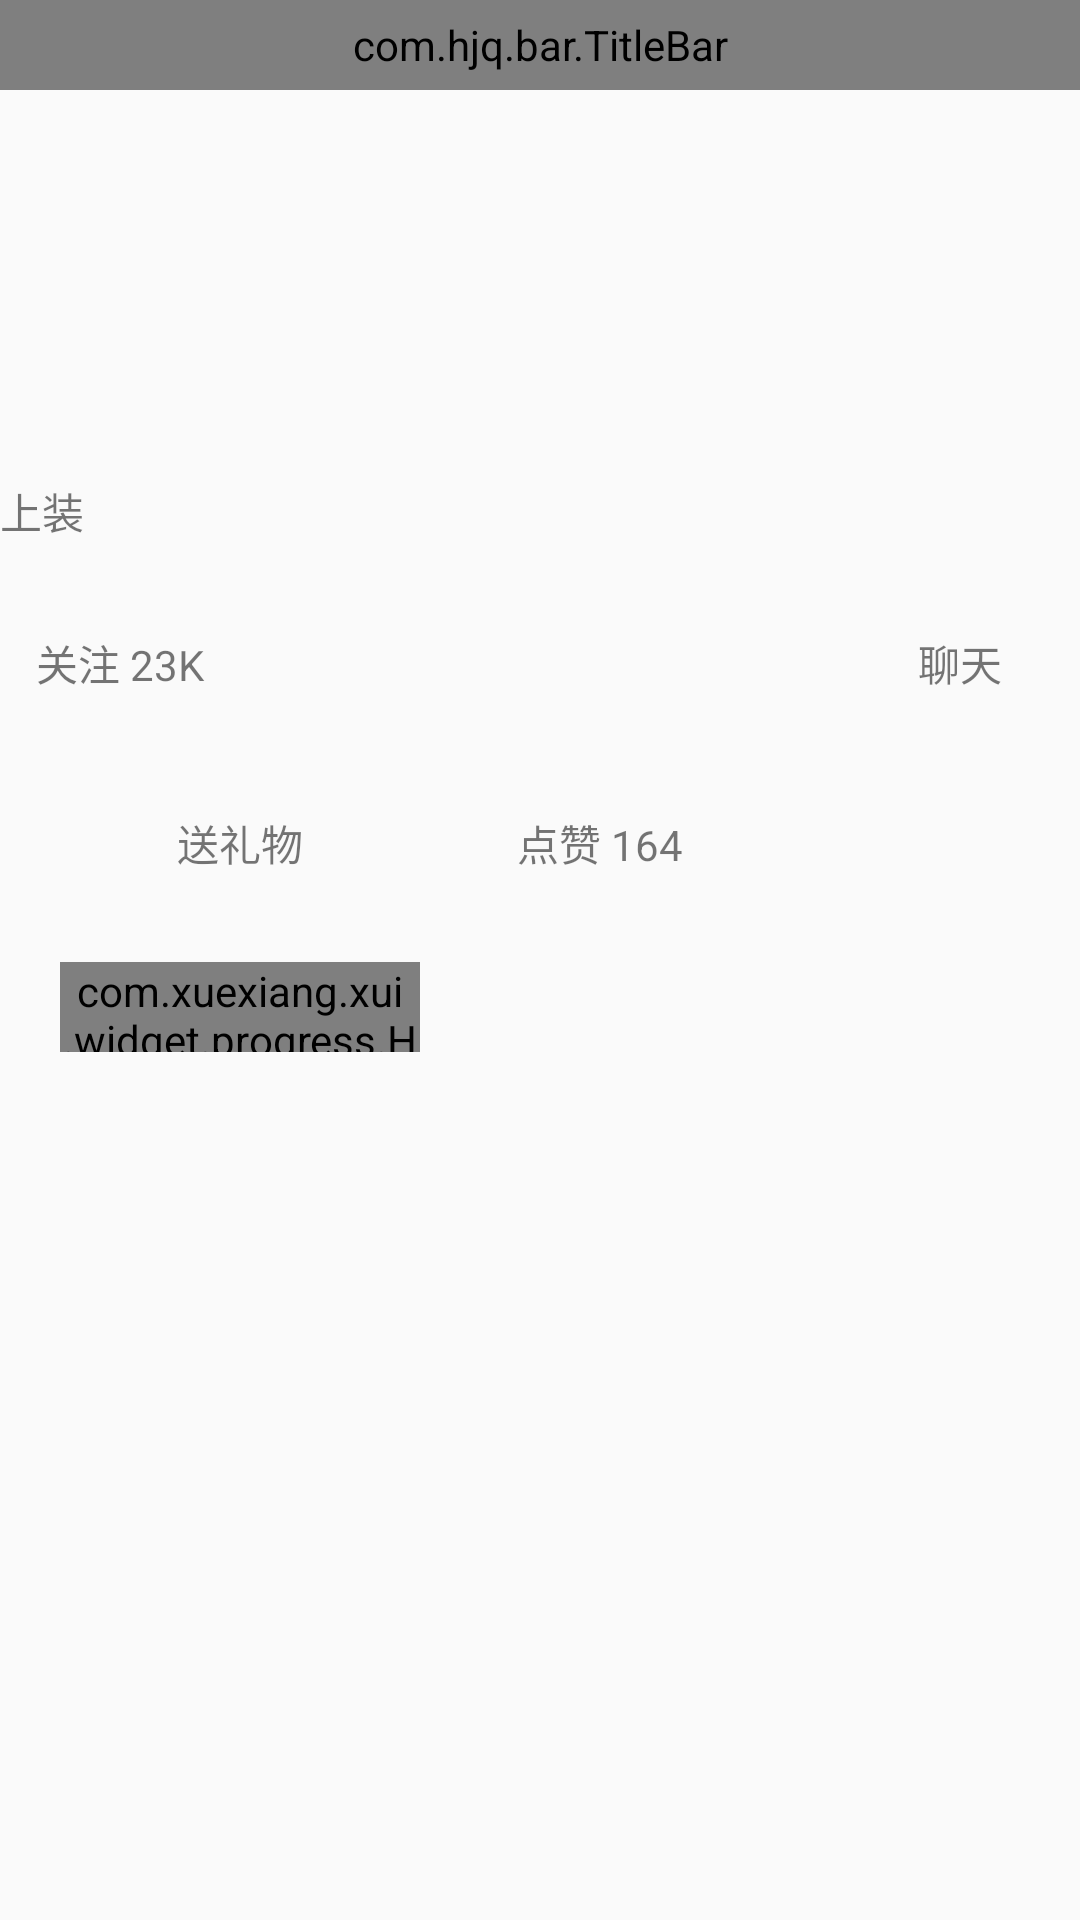

This screen was rendered from an Android layout file. Write that file and the resources it references.
<!-- AndroidManifest.xml: application theme AppTheme -->
<!-- res/layout/activity_main3.xml -->
<?xml version="1.0" encoding="utf-8"?>
<androidx.constraintlayout.widget.ConstraintLayout xmlns:android="http://schemas.android.com/apk/res/android"
    xmlns:app="http://schemas.android.com/apk/res-auto"
    xmlns:tools="http://schemas.android.com/tools"
    android:layout_width="match_parent"
    android:layout_height="match_parent"
    android:orientation="vertical"
    tools:context=".MainActivity">

    <com.hjq.bar.TitleBar
        android:id="@+id/title"
        app:layout_constraintTop_toTopOf="parent"
        android:layout_width="match_parent"
        android:layout_height="30dp"
        app:rightIcon="@mipmap/ic_launcher"
        app:title="设置" />

    <ImageView
        app:layout_constraintStart_toStartOf="parent"
        app:layout_constraintTop_toBottomOf="@+id/title"
        android:id="@+id/imageView"
        android:layout_width="wrap_content"
        android:layout_height="100dp"
        tools:srcCompat="@tools:sample/backgrounds/scenic" />

    <LinearLayout
        app:layout_constraintTop_toBottomOf="@id/imageView"
        android:orientation="horizontal"
        android:layout_marginTop="30dp"
        android:id="@+id/layout_tops"
        android:layout_width="match_parent"
        android:layout_height="wrap_content">

        <TextView
            android:id="@+id/tops"
            android:text="上装"
            android:layout_width="wrap_content"
            android:layout_height="wrap_content"/>

        <ListView
            android:layout_marginStart="20dp"
            android:id="@+id/list_tops"
            android:layout_width="match_parent"
            android:layout_height="wrap_content"/>

    </LinearLayout>

    <TextView
        android:id="@+id/attention"
        android:text="关注 23K"
        android:padding="10dp"
        android:gravity="center"
        android:layout_marginTop="20dp"
        app:layout_constraintTop_toBottomOf="@id/layout_tops"
        app:layout_constraintStart_toStartOf="parent"
        android:background="@drawable/setting_update_bg"
        android:layout_width="80dp"
        android:layout_height="40dp"/>

    <TextView
        android:id="@+id/chat"
        android:text="聊天"
        android:gravity="center"
        android:padding="10dp"
        android:layout_marginTop="20dp"
        app:layout_constraintTop_toBottomOf="@id/layout_tops"
        app:layout_constraintEnd_toEndOf="parent"
        android:background="@drawable/setting_update_bg"
        android:layout_width="80dp"
        android:layout_height="40dp"/>

    <TextView
        android:id="@+id/send_a_gift"
        android:text="送礼物 29"
        android:padding="10dp"
        android:layout_marginTop="20dp"
        android:gravity="center"
        app:layout_constraintStart_toEndOf="@+id/attention"
        app:layout_constraintTop_toBottomOf="@id/attention"
        app:layout_constraintStart_toStartOf="parent"
        android:background="@drawable/setting_update_bg"
        app:layout_constraintEnd_toStartOf="@+id/like"
        android:layout_width="80dp"
        android:layout_height="40dp"/>

    <TextView
        android:id="@+id/like"
        android:text="点赞 164"
        android:padding="10dp"
        android:gravity="center"
        app:layout_constraintEnd_toStartOf="@+id/chat"
        android:layout_marginTop="20dp"
        app:layout_constraintStart_toEndOf="@+id/send_a_gift"
        app:layout_constraintTop_toBottomOf="@id/attention"
        app:layout_constraintEnd_toEndOf="parent"
        android:background="@drawable/setting_update_bg"
        android:layout_width="80dp"
        android:layout_height="40dp"/>

    <com.xuexiang.xui.widget.progress.HorizontalProgressView
        app:layout_constraintStart_toStartOf="parent"
        app:layout_constraintTop_toBottomOf="@id/send_a_gift"
        android:id="@+id/hpv_language"
        android:layout_marginTop="20dp"
        android:layout_marginStart="20dp"
        android:layout_width="120dp"
        android:layout_height="30dp"
        app:hpv_end_color="@color/colorPrimaryDark"
        app:hpv_end_progress="92"
        app:hpv_isTracked="true"
        app:hpv_progress_duration="2600"
        app:hpv_progress_textColor="#696969"
        app:hpv_progress_textVisibility="false"
        app:hpv_start_color="@color/colorAccent"
        app:hpv_track_color="#f4f4f4"
        app:hpv_track_width="8dp" />


</androidx.constraintlayout.widget.ConstraintLayout>
<!-- resources referenced by this layout -->
<resources>
  <color name="colorAccent">#03DAC5</color>
  <color name="colorPrimaryDark">#3700B3</color>
  <style name="AppTheme" parent="Theme.AppCompat.Light.DarkActionBar">
          
          <item name="colorPrimary">@color/colorPrimary</item>
          <item name="colorPrimaryDark">@color/colorPrimaryDark</item>
          <item name="colorAccent">@color/colorAccent</item>
      </style>
  <color name="colorPrimary">#6200EE</color>
</resources>
